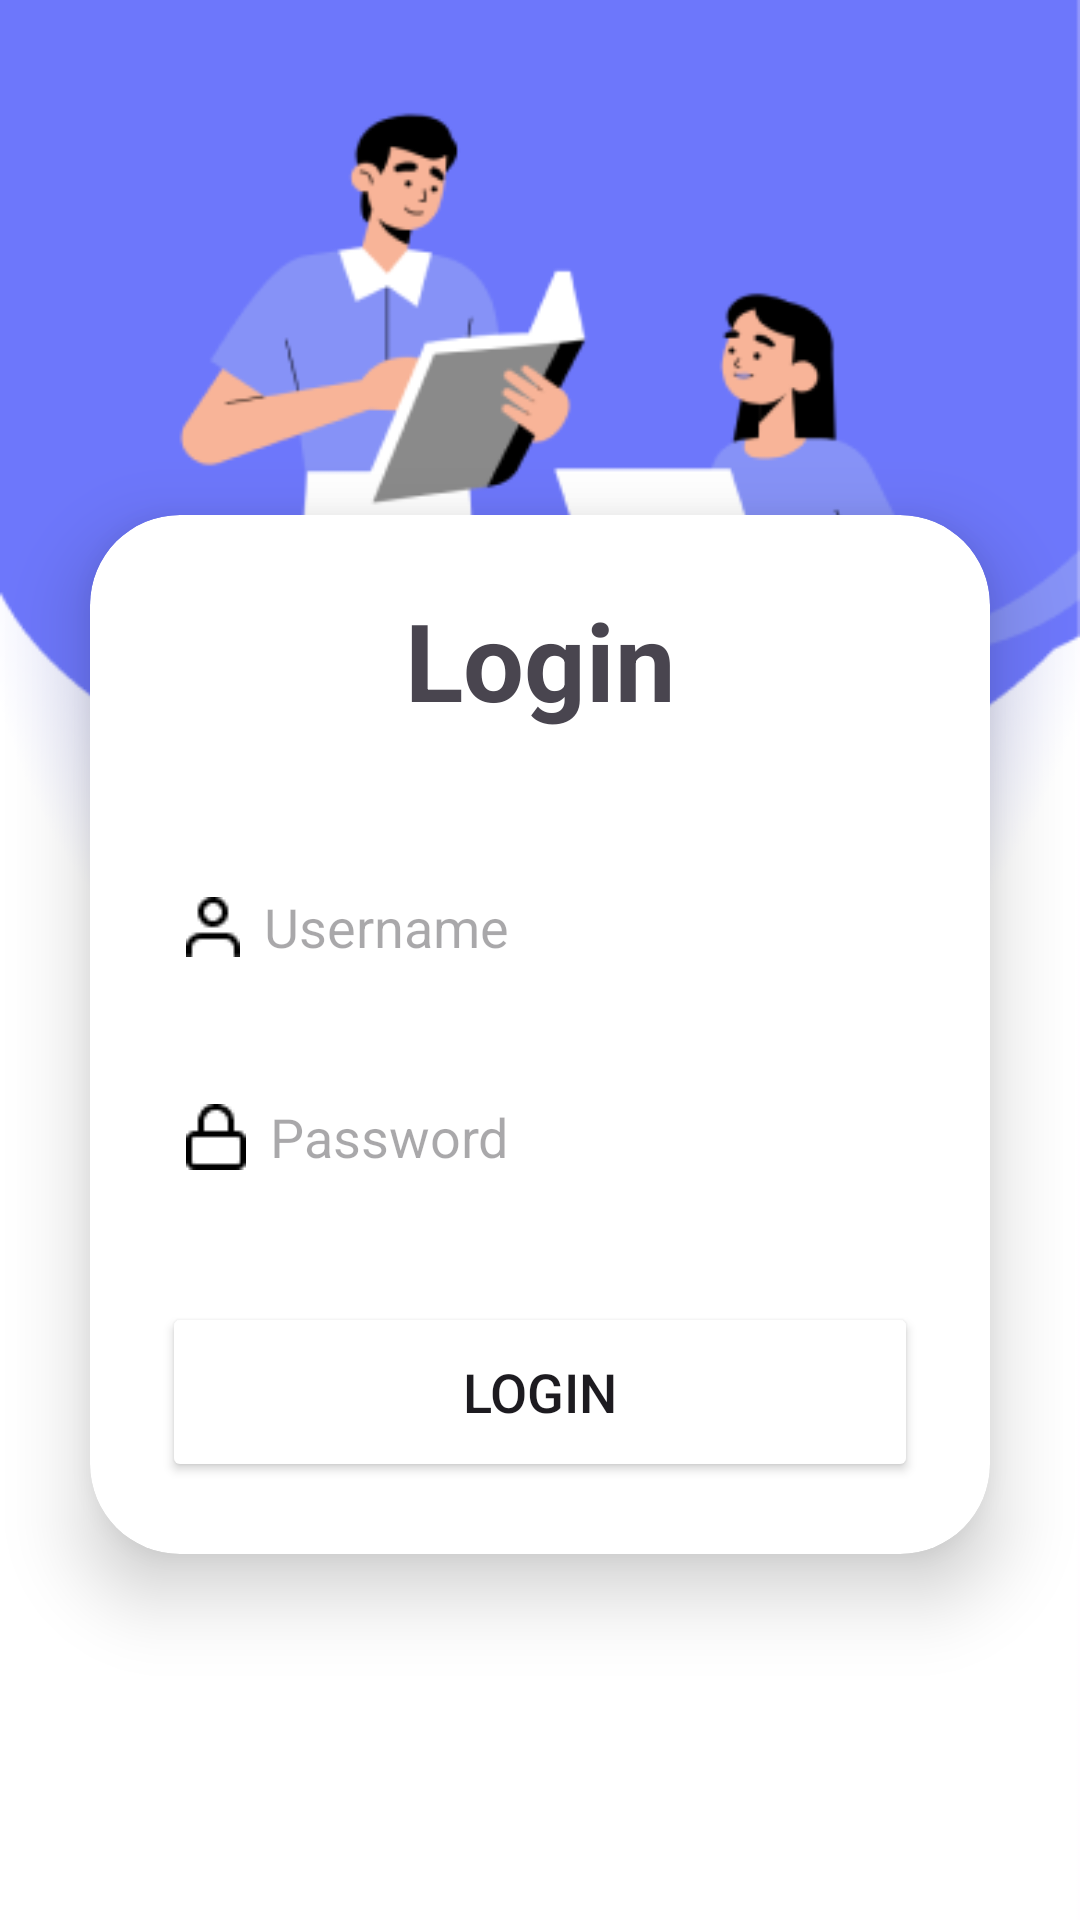

Produce the Android XML layout that renders to this screen, including the resource entries it uses.
<!-- AndroidManifest.xml: application theme Theme.Airport_project -->
<!-- res/layout/activity_login.xml -->
<?xml version="1.0" encoding="utf-8"?>
<LinearLayout
    xmlns:android="http://schemas.android.com/apk/res/android"
    xmlns:app="http://schemas.android.com/apk/res-auto"
    xmlns:tools="http://schemas.android.com/tools"
    xmlns:card_view="http://schemas.android.com/apk/res-auto"
    android:layout_width="match_parent"
    android:layout_height="match_parent"
    android:orientation="vertical"
    android:gravity="center"
    android:background="@drawable/bg1"
    tools:context=".Login">

    <androidx.cardview.widget.CardView
        android:layout_width="match_parent"
        android:layout_height="wrap_content"
        android:layout_marginHorizontal="30dp"
        android:layout_marginTop="50dp"
        app:cardCornerRadius="30dp"
        app:cardElevation="15dp"
        android:background="@drawable/custom_edittext">

        <LinearLayout
            android:layout_width="match_parent"
            android:layout_height="wrap_content"
            android:orientation="vertical"
            android:layout_gravity="center_horizontal"
            android:padding="24dp">


            <TextView
                android:layout_width="match_parent"
                android:layout_height="wrap_content"
                android:text="Login"
                android:id="@+id/loginText"
                android:textSize="36sp"
                android:textAlignment="center"
                android:textStyle="bold"
                android:textColor="@color/purple"/>

            <EditText
                android:layout_width="match_parent"
                android:layout_height="50dp"
                android:id="@+id/username"
                android:background="@drawable/custom_edittext"
                android:drawableLeft="@drawable/user"
                android:drawablePadding="8dp"
                android:hint="Username"
                android:padding="8dp"
                android:textColor="@color/black"
                android:textColorHighlight="@color/cardview_dark_background"
                android:layout_marginTop="40dp"/>

            <EditText
                android:layout_width="match_parent"
                android:layout_height="50dp"
                android:id="@+id/password"
                android:background="@drawable/custom_edittext"
                android:drawableLeft="@drawable/pass"
                android:drawablePadding="8dp"
                android:hint="Password"
                android:padding="8dp"
                android:inputType="textPassword"
                android:textColor="@color/black"
                android:textColorHighlight="@color/cardview_dark_background"
                android:layout_marginTop="20dp"/>

            <Button
                android:layout_width="match_parent"
                android:layout_height="60dp"
                android:id="@+id/loginButton"
                android:text="Login"
                android:textSize="18sp"
                android:layout_marginTop="30dp"
                android:backgroundTint="@color/purple"
                app:cornerRadius = "20dp"/>

        </LinearLayout>

    </androidx.cardview.widget.CardView>



</LinearLayout>
<!-- resources referenced by this layout -->
<resources>
  <!-- drawable bg1: png bitmap (drawable, 36793 bytes) -->
  <!-- drawable pass: png bitmap (drawable, 283 bytes) -->
  <!-- drawable user: png bitmap (drawable, 287 bytes) -->
  <style name="Theme.Airport_project" parent="Base.Theme.Airport_project" />
  <style name="Base.Theme.Airport_project" parent="Theme.Material3.DayNight.NoActionBar">
          
          
      </style>
  <!-- not gathered from this repository: default colours our renderer supplied (Android Studio template values) -->
  <color name="black">#FF000000</color>
</resources>
